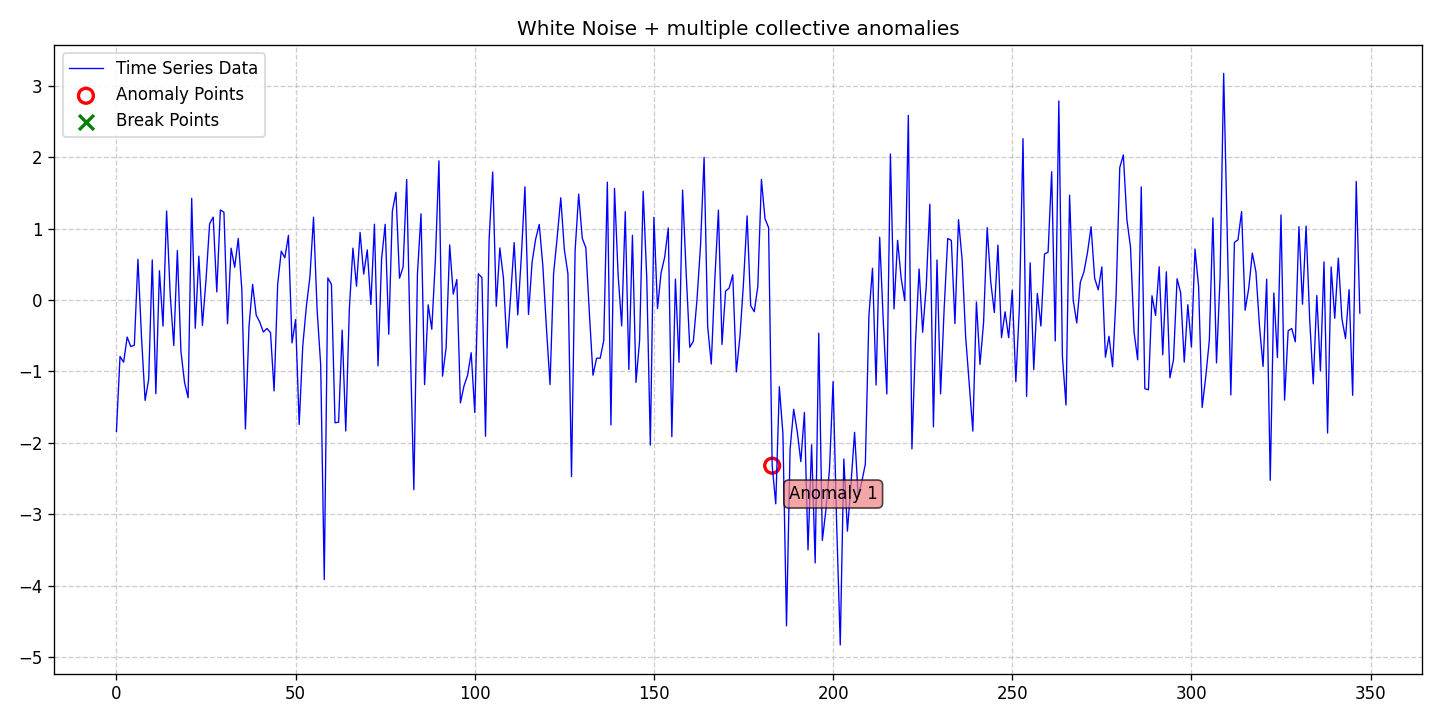

Source data for this figure (header and first rows):
date, data, stationary, det_lin_up, det_lin_down, det_quad, det_cubic, det_exp, det_damped, stoc_trend, volatility, single_seas, multiple_seas, point_anom_single, point_anom_multi, collect_anom, context_anom, mean_shift, var_shift, trend_shift, point_anom_count, point_anom_location, point_anom_point, collect_anom_count
2020-01-01, -1.839, 0, 0, 0, 0, 0, 0, 0, 0, 0, 0, 0, 0, 0, 1, 0, 0, 0, 0, 0, none, , 1
2020-01-02, -0.7898, 0, 0, 0, 0, 0, 0, 0, 0, 0, 0, 0, 0, 0, 1, 0, 0, 0, 0, 0, none, , 1
2020-01-03, -0.8707, 0, 0, 0, 0, 0, 0, 0, 0, 0, 0, 0, 0, 0, 1, 0, 0, 0, 0, 0, none, , 1
2020-01-04, -0.5189, 0, 0, 0, 0, 0, 0, 0, 0, 0, 0, 0, 0, 0, 1, 0, 0, 0, 0, 0, none, , 1
2020-01-05, -0.6515, 0, 0, 0, 0, 0, 0, 0, 0, 0, 0, 0, 0, 0, 1, 0, 0, 0, 0, 0, none, , 1
2020-01-06, -0.6318, 0, 0, 0, 0, 0, 0, 0, 0, 0, 0, 0, 0, 0, 1, 0, 0, 0, 0, 0, none, , 1
2020-01-07, 0.5701, 0, 0, 0, 0, 0, 0, 0, 0, 0, 0, 0, 0, 0, 1, 0, 0, 0, 0, 0, none, , 1
2020-01-08, -0.5201, 0, 0, 0, 0, 0, 0, 0, 0, 0, 0, 0, 0, 0, 1, 0, 0, 0, 0, 0, none, , 1
2020-01-09, -1.406, 0, 0, 0, 0, 0, 0, 0, 0, 0, 0, 0, 0, 0, 1, 0, 0, 0, 0, 0, none, , 1
2020-01-10, -1.111, 0, 0, 0, 0, 0, 0, 0, 0, 0, 0, 0, 0, 0, 1, 0, 0, 0, 0, 0, none, , 1
2020-01-11, 0.5618, 0, 0, 0, 0, 0, 0, 0, 0, 0, 0, 0, 0, 0, 1, 0, 0, 0, 0, 0, none, , 1
2020-01-12, -1.312, 0, 0, 0, 0, 0, 0, 0, 0, 0, 0, 0, 0, 0, 1, 0, 0, 0, 0, 0, none, , 1
2020-01-13, 0.4094, 0, 0, 0, 0, 0, 0, 0, 0, 0, 0, 0, 0, 0, 1, 0, 0, 0, 0, 0, none, , 1
2020-01-14, -0.3661, 0, 0, 0, 0, 0, 0, 0, 0, 0, 0, 0, 0, 0, 1, 0, 0, 0, 0, 0, none, , 1
2020-01-15, 1.247, 0, 0, 0, 0, 0, 0, 0, 0, 0, 0, 0, 0, 0, 1, 0, 0, 0, 0, 0, none, , 1
2020-01-16, 0.07877, 0, 0, 0, 0, 0, 0, 0, 0, 0, 0, 0, 0, 0, 1, 0, 0, 0, 0, 0, none, , 1
2020-01-17, -0.6376, 0, 0, 0, 0, 0, 0, 0, 0, 0, 0, 0, 0, 0, 1, 0, 0, 0, 0, 0, none, , 1
2020-01-18, 0.6929, 0, 0, 0, 0, 0, 0, 0, 0, 0, 0, 0, 0, 0, 1, 0, 0, 0, 0, 0, none, , 1
2020-01-19, -0.7197, 0, 0, 0, 0, 0, 0, 0, 0, 0, 0, 0, 0, 0, 1, 0, 0, 0, 0, 0, none, , 1
2020-01-20, -1.151, 0, 0, 0, 0, 0, 0, 0, 0, 0, 0, 0, 0, 0, 1, 0, 0, 0, 0, 0, none, , 1
2020-01-21, -1.369, 0, 0, 0, 0, 0, 0, 0, 0, 0, 0, 0, 0, 0, 1, 0, 0, 0, 0, 0, none, , 1
2020-01-22, 1.423, 0, 0, 0, 0, 0, 0, 0, 0, 0, 0, 0, 0, 0, 1, 0, 0, 0, 0, 0, none, , 1
2020-01-23, -0.3954, 0, 0, 0, 0, 0, 0, 0, 0, 0, 0, 0, 0, 0, 1, 0, 0, 0, 0, 0, none, , 1
2020-01-24, 0.6147, 0, 0, 0, 0, 0, 0, 0, 0, 0, 0, 0, 0, 0, 1, 0, 0, 0, 0, 0, none, , 1
2020-01-25, -0.3554, 0, 0, 0, 0, 0, 0, 0, 0, 0, 0, 0, 0, 0, 1, 0, 0, 0, 0, 0, none, , 1
2020-01-26, 0.2829, 0, 0, 0, 0, 0, 0, 0, 0, 0, 0, 0, 0, 0, 1, 0, 0, 0, 0, 0, none, , 1
2020-01-27, 1.067, 0, 0, 0, 0, 0, 0, 0, 0, 0, 0, 0, 0, 0, 1, 0, 0, 0, 0, 0, none, , 1
2020-01-28, 1.161, 0, 0, 0, 0, 0, 0, 0, 0, 0, 0, 0, 0, 0, 1, 0, 0, 0, 0, 0, none, , 1
2020-01-29, 0.1145, 0, 0, 0, 0, 0, 0, 0, 0, 0, 0, 0, 0, 0, 1, 0, 0, 0, 0, 0, none, , 1
2020-01-30, 1.261, 0, 0, 0, 0, 0, 0, 0, 0, 0, 0, 0, 0, 0, 1, 0, 0, 0, 0, 0, none, , 1
2020-01-31, 1.23, 0, 0, 0, 0, 0, 0, 0, 0, 0, 0, 0, 0, 0, 1, 0, 0, 0, 0, 0, none, , 1
2020-02-01, -0.3317, 0, 0, 0, 0, 0, 0, 0, 0, 0, 0, 0, 0, 0, 1, 0, 0, 0, 0, 0, none, , 1
2020-02-02, 0.7258, 0, 0, 0, 0, 0, 0, 0, 0, 0, 0, 0, 0, 0, 1, 0, 0, 0, 0, 0, none, , 1
2020-02-03, 0.4585, 0, 0, 0, 0, 0, 0, 0, 0, 0, 0, 0, 0, 0, 1, 0, 0, 0, 0, 0, none, , 1
2020-02-04, 0.863, 0, 0, 0, 0, 0, 0, 0, 0, 0, 0, 0, 0, 0, 1, 0, 0, 0, 0, 0, none, , 1
2020-02-05, 0.1402, 0, 0, 0, 0, 0, 0, 0, 0, 0, 0, 0, 0, 0, 1, 0, 0, 0, 0, 0, none, , 1
2020-02-06, -1.806, 0, 0, 0, 0, 0, 0, 0, 0, 0, 0, 0, 0, 0, 1, 0, 0, 0, 0, 0, none, , 1
2020-02-07, -0.3656, 0, 0, 0, 0, 0, 0, 0, 0, 0, 0, 0, 0, 0, 1, 0, 0, 0, 0, 0, none, , 1
2020-02-08, 0.219, 0, 0, 0, 0, 0, 0, 0, 0, 0, 0, 0, 0, 0, 1, 0, 0, 0, 0, 0, none, , 1
2020-02-09, -0.2102, 0, 0, 0, 0, 0, 0, 0, 0, 0, 0, 0, 0, 0, 1, 0, 0, 0, 0, 0, none, , 1
2020-02-10, -0.3098, 0, 0, 0, 0, 0, 0, 0, 0, 0, 0, 0, 0, 0, 1, 0, 0, 0, 0, 0, none, , 1
2020-02-11, -0.4485, 0, 0, 0, 0, 0, 0, 0, 0, 0, 0, 0, 0, 0, 1, 0, 0, 0, 0, 0, none, , 1
2020-02-12, -0.3982, 0, 0, 0, 0, 0, 0, 0, 0, 0, 0, 0, 0, 0, 1, 0, 0, 0, 0, 0, none, , 1
2020-02-13, -0.4568, 0, 0, 0, 0, 0, 0, 0, 0, 0, 0, 0, 0, 0, 1, 0, 0, 0, 0, 0, none, , 1
2020-02-14, -1.273, 0, 0, 0, 0, 0, 0, 0, 0, 0, 0, 0, 0, 0, 1, 0, 0, 0, 0, 0, none, , 1
2020-02-15, 0.2203, 0, 0, 0, 0, 0, 0, 0, 0, 0, 0, 0, 0, 0, 1, 0, 0, 0, 0, 0, none, , 1
2020-02-16, 0.6844, 0, 0, 0, 0, 0, 0, 0, 0, 0, 0, 0, 0, 0, 1, 0, 0, 0, 0, 0, none, , 1
2020-02-17, 0.5914, 0, 0, 0, 0, 0, 0, 0, 0, 0, 0, 0, 0, 0, 1, 0, 0, 0, 0, 0, none, , 1
2020-02-18, 0.9053, 0, 0, 0, 0, 0, 0, 0, 0, 0, 0, 0, 0, 0, 1, 0, 0, 0, 0, 0, none, , 1
2020-02-19, -0.6007, 0, 0, 0, 0, 0, 0, 0, 0, 0, 0, 0, 0, 0, 1, 0, 0, 0, 0, 0, none, , 1
2020-02-20, -0.2746, 0, 0, 0, 0, 0, 0, 0, 0, 0, 0, 0, 0, 0, 1, 0, 0, 0, 0, 0, none, , 1
2020-02-21, -1.743, 0, 0, 0, 0, 0, 0, 0, 0, 0, 0, 0, 0, 0, 1, 0, 0, 0, 0, 0, none, , 1
2020-02-22, -0.6418, 0, 0, 0, 0, 0, 0, 0, 0, 0, 0, 0, 0, 0, 1, 0, 0, 0, 0, 0, none, , 1
2020-02-23, -0.09287, 0, 0, 0, 0, 0, 0, 0, 0, 0, 0, 0, 0, 0, 1, 0, 0, 0, 0, 0, none, , 1
2020-02-24, 0.3264, 0, 0, 0, 0, 0, 0, 0, 0, 0, 0, 0, 0, 0, 1, 0, 0, 0, 0, 0, none, , 1
2020-02-25, 1.159, 0, 0, 0, 0, 0, 0, 0, 0, 0, 0, 0, 0, 0, 1, 0, 0, 0, 0, 0, none, , 1
2020-02-26, -0.1371, 0, 0, 0, 0, 0, 0, 0, 0, 0, 0, 0, 0, 0, 1, 0, 0, 0, 0, 0, none, , 1
2020-02-27, -0.9062, 0, 0, 0, 0, 0, 0, 0, 0, 0, 0, 0, 0, 0, 1, 0, 0, 0, 0, 0, none, , 1
2020-02-28, -3.915, 0, 0, 0, 0, 0, 0, 0, 0, 0, 0, 0, 0, 0, 1, 0, 0, 0, 0, 0, none, , 1
2020-02-29, 0.3096, 0, 0, 0, 0, 0, 0, 0, 0, 0, 0, 0, 0, 0, 1, 0, 0, 0, 0, 0, none, , 1
... 288 more rows
